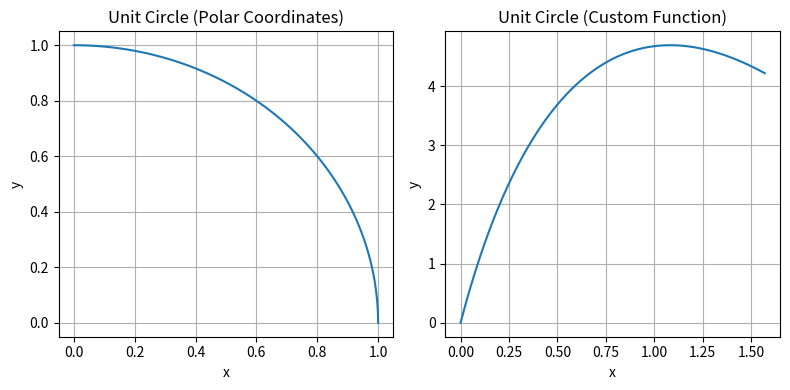

Reproduce this figure in Python.
import matplotlib.pyplot as plt
import numpy as np

# Define a function to convert polar coordinates to Euclidean coordinates
def polar_to_euclidean(r, theta):
    x = r * np.cos(np.radians(theta))
    y = r * np.sin(np.radians(theta))
    return x, y

# Create an array of angles from 0 to 90 degrees
angles = np.arange(0, 91, 1)

# Create lists to store the x and y coordinates of the points on the unit circle
x_coordinates = [np.cos(np.radians(theta)) for theta in angles]
y_coordinates = [np.sin(np.radians(theta)) for theta in angles]

# Plot the unit circle using polar coordinates
plt.figure(figsize=(8, 4))
plt.subplot(121)
plt.plot(x_coordinates, y_coordinates)
plt.title('Unit Circle (Polar Coordinates)')
plt.xlabel('x')
plt.ylabel('y')
plt.grid()

# Define an undefined custom function to convert polar coordinates to Euclidean coordinates
def Convert(w_deg):
    w_rad = np.radians(w_deg)
    
    def M_deg(w):
        return 716.197 / (71.6197 + w)
    r_deg = M_deg(w_deg)*np.sin(w_rad)
    
    def M_rad(w):
        return 10 / (0.8 + w)
    r_rad = M_rad(w_rad)*np.sin(w_rad)
    
    # Deg and rad versions of M equations (given to me by Dr. Motter) are surprisingly a bit different curves
    
    
    #x = np.cos(np.radians(w))
    #y = np.sin(np.radians(w))
    return w_rad, r_rad

# Create lists to store the x and y coordinates of the points on the unit circle using the custom function
x_custom = [Convert(theta)[0] for theta in angles]
y_custom = [Convert(theta)[1] for theta in angles]

# Plot the unit circle using the custom function
plt.subplot(122)
plt.plot(x_custom, y_custom)
plt.title('Unit Circle (Custom Function)')
plt.xlabel('x')
plt.ylabel('y')
plt.grid()

plt.tight_layout()
plt.show()
